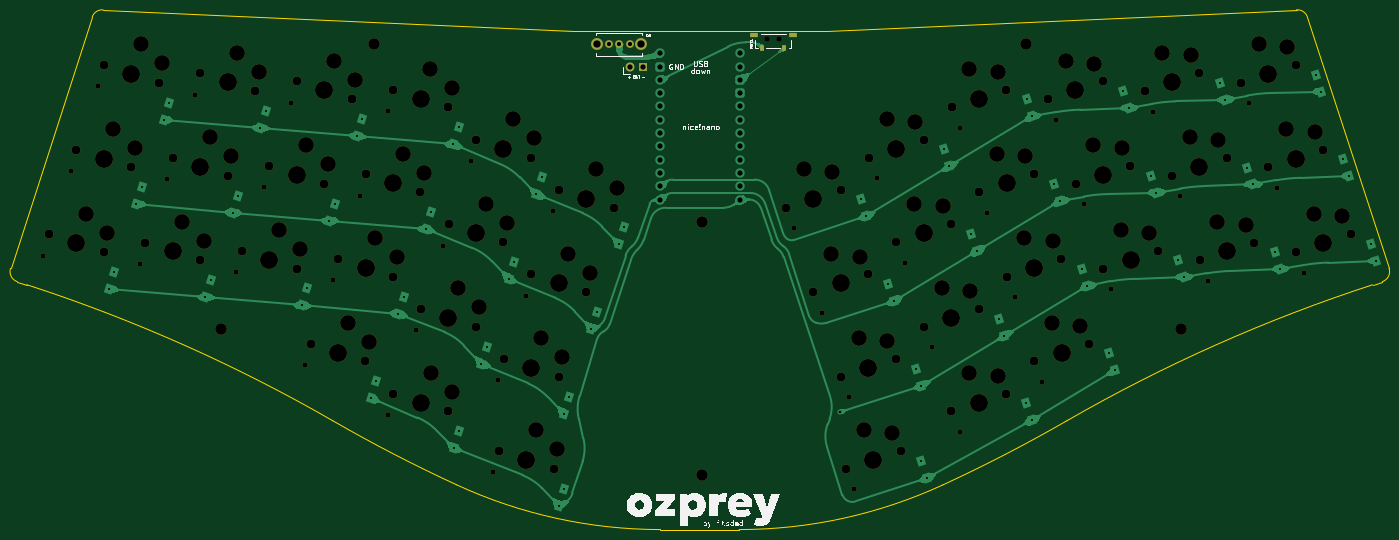
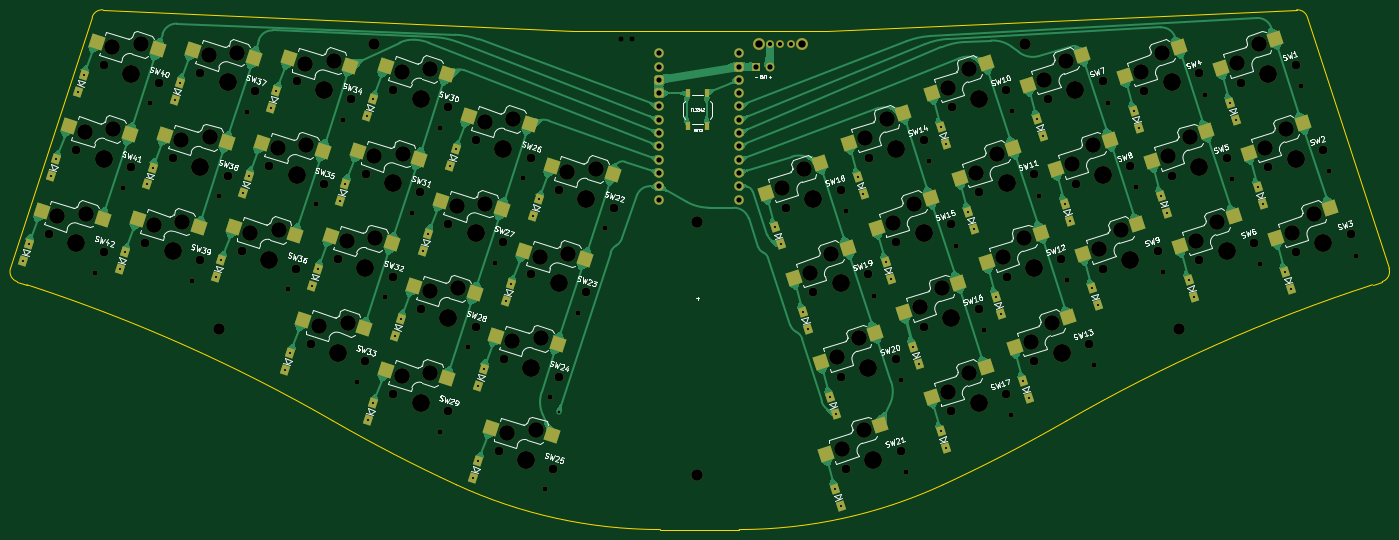
Circuit board: 11 layer files. Board 263.3 x 99.3 mm.
- bottom_copper: ozprey-B_Cu.gbl (252050 bytes)
- bottom_mask: ozprey-B_Mask.gbs (17780 bytes)
- paste: ozprey-B_Paste.gbp (4432 bytes)
- bottom_silk: ozprey-B_Silkscreen.gbo (155232 bytes)
- outline: ozprey-Edge_Cuts.gm1 (1757 bytes)
- top_copper: ozprey-F_Cu.gtl (119211 bytes)
- top_mask: ozprey-F_Mask.gts (10200 bytes)
- paste: ozprey-F_Paste.gtp (684 bytes)
- top_silk: ozprey-F_Silkscreen.gto (52846 bytes)
- drill: ozprey-NPTH.drl (5012 bytes)
- drill: ozprey-PTH.drl (2506 bytes)

=== bottom_copper: ozprey-B_Cu.gbl (252050 bytes, source omitted) ===
=== bottom_mask: ozprey-B_Mask.gbs (17780 bytes, source omitted) ===
=== paste: ozprey-B_Paste.gbp ===
G04 #@! TF.GenerationSoftware,KiCad,Pcbnew,8.0.4*
G04 #@! TF.CreationDate,2024-09-01T13:46:42+07:00*
G04 #@! TF.ProjectId,ozprey,6f7a7072-6579-42e6-9b69-6361645f7063,1.0*
G04 #@! TF.SameCoordinates,Original*
G04 #@! TF.FileFunction,Paste,Bot*
G04 #@! TF.FilePolarity,Positive*
%FSLAX46Y46*%
G04 Gerber Fmt 4.6, Leading zero omitted, Abs format (unit mm)*
G04 Created by KiCad (PCBNEW 8.0.4) date 2024-09-01 13:46:42*
%MOMM*%
%LPD*%
G01*
G04 APERTURE LIST*
G04 Aperture macros list*
%AMRotRect*
0 Rectangle, with rotation*
0 The origin of the aperture is its center*
0 $1 length*
0 $2 width*
0 $3 Rotation angle, in degrees counterclockwise*
0 Add horizontal line*
21,1,$1,$2,0,0,$3*%
G04 Aperture macros list end*
%ADD10R,1.000000X1.700000*%
%ADD11RotRect,2.600000X2.600000X162.000000*%
%ADD12RotRect,2.600000X2.600000X198.000000*%
G04 APERTURE END LIST*
D10*
G04 #@! TO.C,RST2*
X146320707Y-64747832D03*
X146320707Y-71047832D03*
X150120707Y-64747832D03*
X150120707Y-71047832D03*
G04 #@! TD*
D11*
G04 #@! TO.C,SW13*
X87679466Y-113207225D03*
X77374601Y-107545754D03*
G04 #@! TD*
D12*
G04 #@! TO.C,SW25*
X187586837Y-128643446D03*
X175922297Y-130120268D03*
G04 #@! TD*
D11*
G04 #@! TO.C,SW17*
X103500666Y-122764025D03*
X93195801Y-117102554D03*
G04 #@! TD*
G04 #@! TO.C,SW21*
X123601566Y-133711325D03*
X113296701Y-128049854D03*
G04 #@! TD*
D12*
G04 #@! TO.C,SW29*
X207687737Y-117696146D03*
X196023197Y-119172968D03*
G04 #@! TD*
G04 #@! TO.C,SW33*
X223508837Y-108139346D03*
X211844297Y-109616168D03*
G04 #@! TD*
D11*
G04 #@! TO.C,SW3*
X37682066Y-92335725D03*
X27377201Y-86674254D03*
G04 #@! TD*
G04 #@! TO.C,SW6*
X56098966Y-93903525D03*
X45794101Y-88242054D03*
G04 #@! TD*
G04 #@! TO.C,SW9*
X74515866Y-95471425D03*
X64211001Y-89809954D03*
G04 #@! TD*
G04 #@! TO.C,SW12*
X92932766Y-97039325D03*
X82627901Y-91377854D03*
G04 #@! TD*
G04 #@! TO.C,SW16*
X108753866Y-106596025D03*
X98449001Y-100934554D03*
G04 #@! TD*
G04 #@! TO.C,SW20*
X124575066Y-116152825D03*
X114270201Y-110491354D03*
G04 #@! TD*
D12*
G04 #@! TO.C,SW24*
X186613337Y-111084946D03*
X174948797Y-112561768D03*
G04 #@! TD*
G04 #@! TO.C,SW28*
X202434437Y-101528146D03*
X190769897Y-103004968D03*
G04 #@! TD*
G04 #@! TO.C,SW32*
X218255537Y-91971446D03*
X206590997Y-93448268D03*
G04 #@! TD*
G04 #@! TO.C,SW36*
X236672437Y-90403546D03*
X225007897Y-91880368D03*
G04 #@! TD*
G04 #@! TO.C,SW39*
X255089337Y-88835646D03*
X243424797Y-90312468D03*
G04 #@! TD*
G04 #@! TO.C,SW42*
X273506237Y-87267846D03*
X261841697Y-88744668D03*
G04 #@! TD*
D11*
G04 #@! TO.C,SW2*
X42935366Y-76167725D03*
X32630501Y-70506254D03*
G04 #@! TD*
G04 #@! TO.C,SW5*
X61352266Y-77735625D03*
X51047401Y-72074154D03*
G04 #@! TD*
G04 #@! TO.C,SW8*
X79769166Y-79303425D03*
X69464301Y-73641954D03*
G04 #@! TD*
G04 #@! TO.C,SW11*
X98186066Y-80871325D03*
X87881201Y-75209854D03*
G04 #@! TD*
G04 #@! TO.C,SW15*
X114007166Y-90428125D03*
X103702301Y-84766654D03*
G04 #@! TD*
G04 #@! TO.C,SW19*
X129828366Y-99984825D03*
X119523501Y-94323354D03*
G04 #@! TD*
D12*
G04 #@! TO.C,SW23*
X181360037Y-94916946D03*
X169695497Y-96393768D03*
G04 #@! TD*
G04 #@! TO.C,SW27*
X197181137Y-85360246D03*
X185516597Y-86837068D03*
G04 #@! TD*
G04 #@! TO.C,SW31*
X213002337Y-75803446D03*
X201337797Y-77280268D03*
G04 #@! TD*
G04 #@! TO.C,SW35*
X231419137Y-74235546D03*
X219754597Y-75712368D03*
G04 #@! TD*
G04 #@! TO.C,SW38*
X249836037Y-72667746D03*
X238171497Y-74144568D03*
G04 #@! TD*
G04 #@! TO.C,SW41*
X268252937Y-71099846D03*
X256588397Y-72576668D03*
G04 #@! TD*
D11*
G04 #@! TO.C,SW1*
X48188666Y-59999725D03*
X37883801Y-54338254D03*
G04 #@! TD*
G04 #@! TO.C,SW4*
X66605566Y-61567625D03*
X56300701Y-55906154D03*
G04 #@! TD*
G04 #@! TO.C,SW7*
X85022466Y-63135525D03*
X74717601Y-57474054D03*
G04 #@! TD*
G04 #@! TO.C,SW10*
X103439366Y-64703425D03*
X93134501Y-59041954D03*
G04 #@! TD*
G04 #@! TO.C,SW14*
X119260466Y-74260125D03*
X108955601Y-68598654D03*
G04 #@! TD*
G04 #@! TO.C,SW18*
X135081666Y-83816825D03*
X124776801Y-78155354D03*
G04 #@! TD*
D12*
G04 #@! TO.C,SW22*
X176106737Y-78748946D03*
X164442197Y-80225768D03*
G04 #@! TD*
G04 #@! TO.C,SW26*
X191927837Y-69192246D03*
X180263297Y-70669068D03*
G04 #@! TD*
G04 #@! TO.C,SW30*
X207749037Y-59635546D03*
X196084497Y-61112368D03*
G04 #@! TD*
G04 #@! TO.C,SW34*
X226165937Y-58067646D03*
X214501397Y-59544468D03*
G04 #@! TD*
G04 #@! TO.C,SW37*
X244582737Y-56499746D03*
X232918197Y-57976568D03*
G04 #@! TD*
G04 #@! TO.C,SW40*
X262999637Y-54931846D03*
X251335097Y-56408668D03*
G04 #@! TD*
M02*

=== bottom_silk: ozprey-B_Silkscreen.gbo (155232 bytes, source omitted) ===
=== outline: ozprey-Edge_Cuts.gm1 ===
G04 #@! TF.GenerationSoftware,KiCad,Pcbnew,8.0.4*
G04 #@! TF.CreationDate,2024-09-01T13:46:42+07:00*
G04 #@! TF.ProjectId,ozprey,6f7a7072-6579-42e6-9b69-6361645f7063,1.0*
G04 #@! TF.SameCoordinates,Original*
G04 #@! TF.FileFunction,Profile,NP*
%FSLAX46Y46*%
G04 Gerber Fmt 4.6, Leading zero omitted, Abs format (unit mm)*
G04 Created by KiCad (PCBNEW 8.0.4) date 2024-09-01 13:46:42*
%MOMM*%
%LPD*%
G01*
G04 APERTURE LIST*
G04 #@! TA.AperFunction,Profile*
%ADD10C,0.100000*%
G04 #@! TD*
G04 APERTURE END LIST*
D10*
X101350605Y-139551958D02*
G75*
G02*
X77725805Y-127330716I122672233J266081958D01*
G01*
X31756231Y-50219667D02*
X16160088Y-98223383D01*
X31756231Y-50219667D02*
G75*
G02*
X33828009Y-48844861I1902067J-617893D01*
G01*
X217865102Y-127330712D02*
G75*
G02*
X194240309Y-139551959I-146299864J253866012D01*
G01*
X17444198Y-100743495D02*
X19303267Y-101347523D01*
X279430818Y-98223388D02*
X263834678Y-50219669D01*
X19303267Y-101347523D02*
G75*
G02*
X77725806Y-127330715I-94865470J-291974954D01*
G01*
X217865102Y-127330712D02*
G75*
G02*
X276287637Y-101347520I153287936J-265991588D01*
G01*
X123512727Y-52820847D02*
X33828009Y-48844864D01*
X140287759Y-148095469D02*
G75*
G02*
X101350607Y-139551953I-21J92999869D01*
G01*
X194240307Y-139551954D02*
G75*
G02*
X155303148Y-148095463I-38937069J84456154D01*
G01*
X123512727Y-52820847D02*
X172071403Y-52820847D01*
X261762898Y-48844866D02*
G75*
G02*
X263834694Y-50219664I169640J-1992834D01*
G01*
X261762898Y-48844866D02*
X172071403Y-52820847D01*
X276287638Y-101347523D02*
X278146709Y-100743492D01*
X17444198Y-100743495D02*
G75*
G02*
X16160072Y-98223378I618140J1902195D01*
G01*
X140287759Y-148095469D02*
X155303148Y-148095472D01*
X279430818Y-98223388D02*
G75*
G02*
X278146729Y-100743554I-1902180J-618012D01*
G01*
M02*

=== top_copper: ozprey-F_Cu.gtl (119211 bytes, source omitted) ===
=== top_mask: ozprey-F_Mask.gts (10200 bytes, source omitted) ===
=== paste: ozprey-F_Paste.gtp ===
G04 #@! TF.GenerationSoftware,KiCad,Pcbnew,8.0.4*
G04 #@! TF.CreationDate,2024-09-01T13:46:42+07:00*
G04 #@! TF.ProjectId,ozprey,6f7a7072-6579-42e6-9b69-6361645f7063,1.0*
G04 #@! TF.SameCoordinates,Original*
G04 #@! TF.FileFunction,Paste,Top*
G04 #@! TF.FilePolarity,Positive*
%FSLAX46Y46*%
G04 Gerber Fmt 4.6, Leading zero omitted, Abs format (unit mm)*
G04 Created by KiCad (PCBNEW 8.0.4) date 2024-09-01 13:46:42*
%MOMM*%
%LPD*%
G01*
G04 APERTURE LIST*
%ADD10R,1.450000X0.800000*%
%ADD11R,0.900000X1.270000*%
G04 APERTURE END LIST*
D10*
G04 #@! TO.C,SW_RST1*
X158100707Y-53577832D03*
X165500707Y-53577832D03*
D11*
X159700707Y-56077832D03*
X163900707Y-56077832D03*
G04 #@! TD*
M02*

=== top_silk: ozprey-F_Silkscreen.gto (52846 bytes, source omitted) ===
=== drill: ozprey-NPTH.drl ===
M48
; DRILL file {KiCad 8.0.4} date 2024-09-01T13:46:44+0700
; FORMAT={-:-/ absolute / metric / decimal}
; #@! TF.CreationDate,2024-09-01T13:46:44+07:00
; #@! TF.GenerationSoftware,Kicad,Pcbnew,8.0.4
; #@! TF.FileFunction,NonPlated,1,2,NPTH
FMAT,2
METRIC
; #@! TA.AperFunction,NonPlated,NPTH,ComponentDrill
T1C0.991
; #@! TA.AperFunction,NonPlated,NPTH,ComponentDrill
T2C1.000
; #@! TA.AperFunction,NonPlated,NPTH,ComponentDrill
T3C1.702
; #@! TA.AperFunction,NonPlated,NPTH,ComponentDrill
T4C2.200
; #@! TA.AperFunction,NonPlated,NPTH,ComponentDrill
T5C3.000
; #@! TA.AperFunction,NonPlated,NPTH,ComponentDrill
T6C3.429
%
G90
G05
T1
X22.447Y-95.797
X27.7Y-79.629
X32.953Y-63.461
X40.864Y-97.365
X46.117Y-81.197
X51.37Y-65.029
X59.281Y-98.933
X64.534Y-82.765
X69.787Y-66.597
X72.444Y-116.669
X77.697Y-100.501
X82.951Y-84.333
X88.204Y-68.165
X88.265Y-126.225
X93.519Y-110.057
X98.772Y-93.89
X104.025Y-77.722
X108.366Y-137.173
X109.34Y-119.614
X114.593Y-103.446
X119.846Y-87.278
X165.816Y-90.504
X171.069Y-106.672
X176.322Y-122.84
X177.296Y-140.399
X181.637Y-80.948
X186.89Y-97.116
X192.143Y-113.284
X197.397Y-129.452
X197.458Y-71.391
X202.711Y-87.559
X207.964Y-103.727
X213.218Y-119.895
X215.875Y-69.823
X221.128Y-85.991
X226.381Y-102.159
X234.292Y-68.255
X239.545Y-84.423
X244.798Y-100.591
X252.709Y-66.687
X257.962Y-82.855
X263.215Y-99.023
T2
X160.701Y-54.478
X162.901Y-54.478
T3
X23.478Y-91.716
X28.732Y-75.548
X33.94Y-95.115
X33.985Y-59.38
X39.193Y-78.947
X41.895Y-93.284
X44.447Y-62.779
X47.149Y-77.116
X52.357Y-96.683
X52.402Y-60.948
X57.61Y-80.515
X60.312Y-94.852
X62.863Y-64.347
X65.565Y-78.684
X70.774Y-98.251
X70.819Y-62.516
X73.476Y-112.588
X76.027Y-82.083
X78.729Y-96.42
X81.28Y-65.915
X83.937Y-115.987
X83.982Y-80.252
X89.191Y-99.819
X89.236Y-64.084
X89.297Y-122.145
X94.444Y-83.651
X94.55Y-105.977
X99.697Y-67.483
X99.759Y-125.544
X99.803Y-89.809
X105.012Y-109.376
X105.057Y-73.641
X109.398Y-133.092
X110.265Y-93.208
X110.371Y-115.533
X115.518Y-77.04
X115.625Y-99.365
X119.859Y-136.491
X120.833Y-118.932
X120.878Y-83.197
X126.086Y-102.764
X131.34Y-86.596
X164.252Y-86.596
X169.505Y-102.764
X174.713Y-83.197
X174.758Y-118.932
X175.732Y-136.491
X179.966Y-99.365
X180.073Y-77.04
X185.22Y-115.533
X185.326Y-93.208
X186.193Y-133.092
X190.534Y-73.641
X190.579Y-109.376
X195.788Y-89.809
X195.833Y-125.544
X195.894Y-67.483
X201.041Y-105.977
X201.147Y-83.651
X206.294Y-122.145
X206.355Y-64.084
X206.4Y-99.819
X211.609Y-80.252
X211.654Y-115.987
X214.311Y-65.915
X216.862Y-96.42
X219.564Y-82.083
X222.115Y-112.588
X224.772Y-62.516
X224.817Y-98.251
X230.026Y-78.684
X232.728Y-64.347
X235.279Y-94.852
X237.981Y-80.515
X243.189Y-60.948
X243.234Y-96.683
X248.442Y-77.116
X251.144Y-62.779
X253.696Y-93.284
X256.398Y-78.947
X261.606Y-59.38
X261.651Y-95.115
X266.859Y-75.548
X272.113Y-91.716
T4
X56.279Y-109.878
X85.601Y-55.378
X148.251Y-89.278
X148.279Y-137.724
X210.101Y-55.378
X239.601Y-109.878
T5
X30.548Y-87.757
X34.623Y-91.394
X35.801Y-71.589
X39.877Y-75.226
X41.054Y-55.421
X45.13Y-59.058
X48.965Y-89.325
X53.04Y-92.962
X54.218Y-73.157
X58.293Y-76.794
X59.471Y-56.989
X63.547Y-60.626
X67.382Y-90.893
X71.457Y-94.53
X72.635Y-74.725
X76.71Y-78.362
X77.888Y-58.557
X80.545Y-108.629
X81.964Y-62.194
X84.621Y-112.266
X85.798Y-92.461
X89.874Y-96.098
X91.052Y-76.293
X95.127Y-79.93
X96.305Y-60.125
X96.366Y-118.185
X100.381Y-63.762
X100.442Y-121.823
X101.62Y-102.017
X105.695Y-105.655
X106.873Y-85.849
X110.948Y-89.487
X112.126Y-69.681
X116.202Y-73.319
X116.467Y-129.133
X117.441Y-111.574
X120.543Y-132.77
X121.516Y-115.212
X122.694Y-95.406
X126.77Y-99.044
X127.947Y-79.238
X132.023Y-82.876
X167.644Y-79.238
X172.897Y-95.406
X173.079Y-79.785
X178.15Y-111.574
X178.332Y-95.953
X179.124Y-129.133
X183.465Y-69.681
X183.585Y-112.121
X184.559Y-129.68
X188.718Y-85.849
X188.9Y-70.229
X193.971Y-102.017
X194.153Y-86.397
X199.225Y-118.185
X199.286Y-60.125
X199.407Y-102.565
X204.539Y-76.293
X204.66Y-118.733
X204.721Y-60.672
X209.792Y-92.461
X209.974Y-76.84
X215.046Y-108.629
X215.228Y-93.008
X217.703Y-58.557
X220.481Y-109.176
X222.956Y-74.725
X223.138Y-59.104
X228.209Y-90.893
X228.391Y-75.272
X233.645Y-91.44
X236.12Y-56.989
X241.373Y-73.157
X241.555Y-57.536
X246.626Y-89.325
X246.808Y-73.704
X252.061Y-89.872
X254.537Y-55.421
X259.79Y-71.589
X259.972Y-55.968
X265.043Y-87.757
X265.225Y-72.136
X270.478Y-88.304
T6
X28.709Y-93.416
X33.962Y-77.248
X39.216Y-61.08
X47.126Y-94.984
X52.379Y-78.816
X57.633Y-62.648
X65.543Y-96.551
X70.796Y-80.383
X76.05Y-64.216
X78.707Y-114.287
X83.96Y-98.119
X89.213Y-81.951
X94.466Y-65.784
X94.528Y-123.844
X99.781Y-107.676
X105.034Y-91.508
X110.288Y-75.34
X114.629Y-134.791
X115.602Y-117.233
X120.855Y-101.065
X126.109Y-84.897
X169.482Y-84.897
X174.736Y-101.065
X179.989Y-117.233
X180.962Y-134.791
X185.303Y-75.34
X190.557Y-91.508
X195.81Y-107.676
X201.063Y-123.844
X201.125Y-65.784
X206.378Y-81.951
X211.631Y-98.119
X216.884Y-114.287
X219.542Y-64.216
X224.795Y-80.383
X230.048Y-96.551
X237.958Y-62.648
X243.212Y-78.816
X248.465Y-94.984
X256.375Y-61.08
X261.629Y-77.248
X266.882Y-93.416
M30

=== drill: ozprey-PTH.drl ===
M48
; DRILL file {KiCad 8.0.4} date 2024-09-01T13:46:44+0700
; FORMAT={-:-/ absolute / metric / decimal}
; #@! TF.CreationDate,2024-09-01T13:46:44+07:00
; #@! TF.GenerationSoftware,Kicad,Pcbnew,8.0.4
; #@! TF.FileFunction,Plated,1,2,PTH
FMAT,2
METRIC
; #@! TA.AperFunction,Plated,PTH,ComponentDrill
T1C0.400
; #@! TA.AperFunction,Plated,PTH,ViaDrill
T2C0.500
; #@! TA.AperFunction,Plated,PTH,ComponentDrill
T3C0.800
; #@! TA.AperFunction,Plated,PTH,ComponentDrill
T4C1.000
; #@! TA.AperFunction,Plated,PTH,ComponentDrill
T5C1.400
%
G90
G05
T1
X34.944Y-102.149
X35.995Y-98.915
X40.197Y-85.981
X41.248Y-82.747
X45.45Y-69.813
X46.501Y-66.579
X53.361Y-103.716
X54.412Y-100.483
X58.613Y-87.548
X59.664Y-84.315
X63.868Y-71.381
X64.918Y-68.147
X71.778Y-105.284
X72.829Y-102.051
X77.031Y-89.116
X78.082Y-85.883
X82.285Y-72.948
X83.335Y-69.715
X84.942Y-123.02
X85.992Y-119.787
X90.195Y-106.852
X91.245Y-103.619
X95.448Y-90.684
X96.499Y-87.451
X100.701Y-74.516
X100.763Y-132.577
X101.752Y-71.283
X101.813Y-129.343
X106.016Y-116.409
X107.067Y-113.175
X111.269Y-100.241
X112.32Y-97.007
X116.523Y-84.073
X117.573Y-80.839
X120.864Y-143.524
X121.837Y-125.966
X121.914Y-140.291
X122.888Y-122.732
X127.09Y-109.798
X128.141Y-106.564
X132.344Y-93.63
X133.394Y-90.396
X178.576Y-85.042
X179.626Y-88.276
X183.829Y-101.21
X184.88Y-104.444
X189.082Y-117.378
X190.075Y-135.061
X190.133Y-120.612
X191.126Y-138.295
X194.397Y-75.486
X195.448Y-78.719
X199.65Y-91.653
X200.701Y-94.887
X204.904Y-107.821
X205.954Y-111.055
X210.157Y-123.989
X210.218Y-65.929
X211.207Y-127.223
X211.269Y-69.162
X215.471Y-82.097
X216.522Y-85.33
X220.725Y-98.265
X221.775Y-101.498
X225.978Y-114.433
X227.029Y-117.666
X228.635Y-64.361
X229.686Y-67.594
X233.888Y-80.529
X234.939Y-83.762
X239.142Y-96.697
X240.192Y-99.93
X247.052Y-62.793
X248.103Y-66.027
X252.305Y-78.961
X253.356Y-82.194
X257.559Y-95.129
X258.609Y-98.362
X265.469Y-61.225
X266.519Y-64.459
X270.722Y-77.393
X271.773Y-80.627
X275.975Y-93.561
X277.026Y-96.795
T2
X174.651Y-125.578
T3
X130.401Y-55.378
X132.401Y-55.378
X134.401Y-55.378
T4
X134.431Y-59.678
X136.971Y-59.678
X140.266Y-59.67
X140.266Y-62.21
X140.266Y-64.75
X140.266Y-67.29
X140.266Y-69.83
X140.266Y-72.37
X140.266Y-74.91
X140.266Y-77.45
X140.266Y-79.99
X140.266Y-82.53
X140.266Y-85.07
X140.286Y-57.1
X155.506Y-57.13
X155.506Y-59.67
X155.506Y-62.21
X155.506Y-64.75
X155.506Y-67.29
X155.506Y-69.83
X155.506Y-72.37
X155.506Y-74.91
X155.506Y-77.45
X155.506Y-79.99
X155.506Y-82.53
X155.506Y-85.07
T5
X128.251Y-55.378
X136.551Y-55.378
M30

